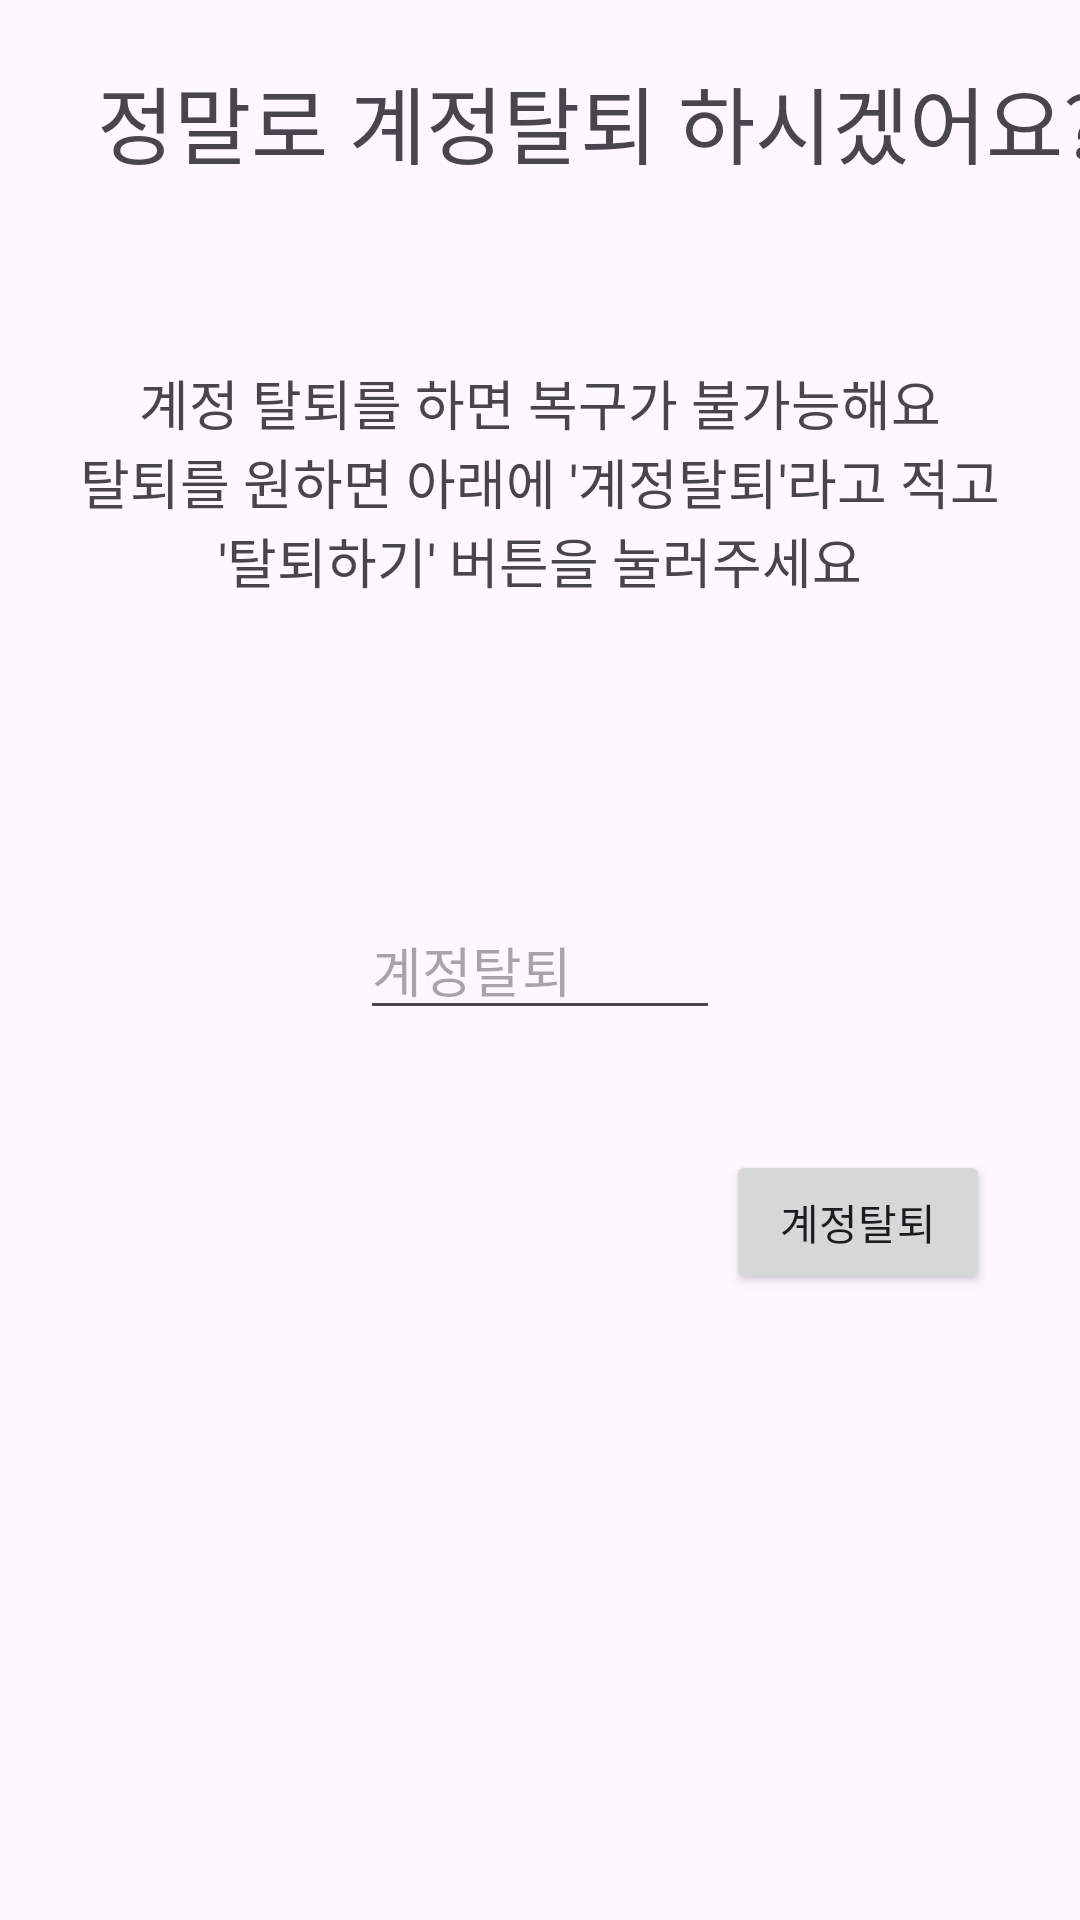

The Android layout XML behind this screen, and the referenced resources:
<!-- AndroidManifest.xml: application theme Theme.RunningEveryday -->
<!-- res/layout/dialog_really_withdrawal.xml -->
<?xml version="1.0" encoding="utf-8"?>
<LinearLayout xmlns:android="http://schemas.android.com/apk/res/android"
    android:layout_width="wrap_content"
    android:layout_height="match_parent"
    android:orientation="vertical">

    <TextView
        android:layout_width="400dp"
        android:layout_height="wrap_content"
        android:text="@string/real_withdrawal"
        android:textSize="28sp"
        android:gravity="center"
        android:layout_marginTop="20dp"/>

    <TextView
        android:layout_width="wrap_content"
        android:layout_height="wrap_content"
        android:text="@string/real_withdrawal_2"
        android:layout_gravity="center"
        android:gravity="center"
        android:layout_marginTop="40dp"
        android:padding="20dp"
        android:textSize="18sp"/>

    <EditText
        android:id="@+id/withdrawal_edit_text"
        android:layout_width="120dp"
        android:layout_height="wrap_content"
        android:layout_marginTop="80dp"
        android:hint="@string/withdrawal"
        android:layout_gravity="center"
        android:autofillHints="no"
        android:inputType="text" />

    <androidx.appcompat.widget.AppCompatButton
        android:id="@+id/withdrawal_button"
        android:layout_width="wrap_content"
        android:layout_height="wrap_content"
        android:text="@string/withdrawal"
        android:layout_gravity="end"
        android:layout_marginEnd="30dp"
        android:layout_marginBottom="20dp"
        android:layout_marginTop="40dp"/>

</LinearLayout>
<!-- resources referenced by this layout -->
<resources>
  <string name="real_withdrawal">정말로 계정탈퇴 하시겠어요?</string>
  <string name="real_withdrawal_2">계정 탈퇴를 하면 복구가 불가능해요\n탈퇴를 원하면 아래에 \'계정탈퇴\'라고 적고 \'탈퇴하기\' 버튼을 눌러주세요</string>
  <string name="withdrawal">계정탈퇴</string>
  <style name="Theme.RunningEveryday" parent="Base.Theme.RunningEveryday" />
  <style name="Base.Theme.RunningEveryday" parent="Theme.Material3.DayNight.NoActionBar">
          <item name="android:statusBarColor">#03A9F4</item>
          
          
      </style>
</resources>
